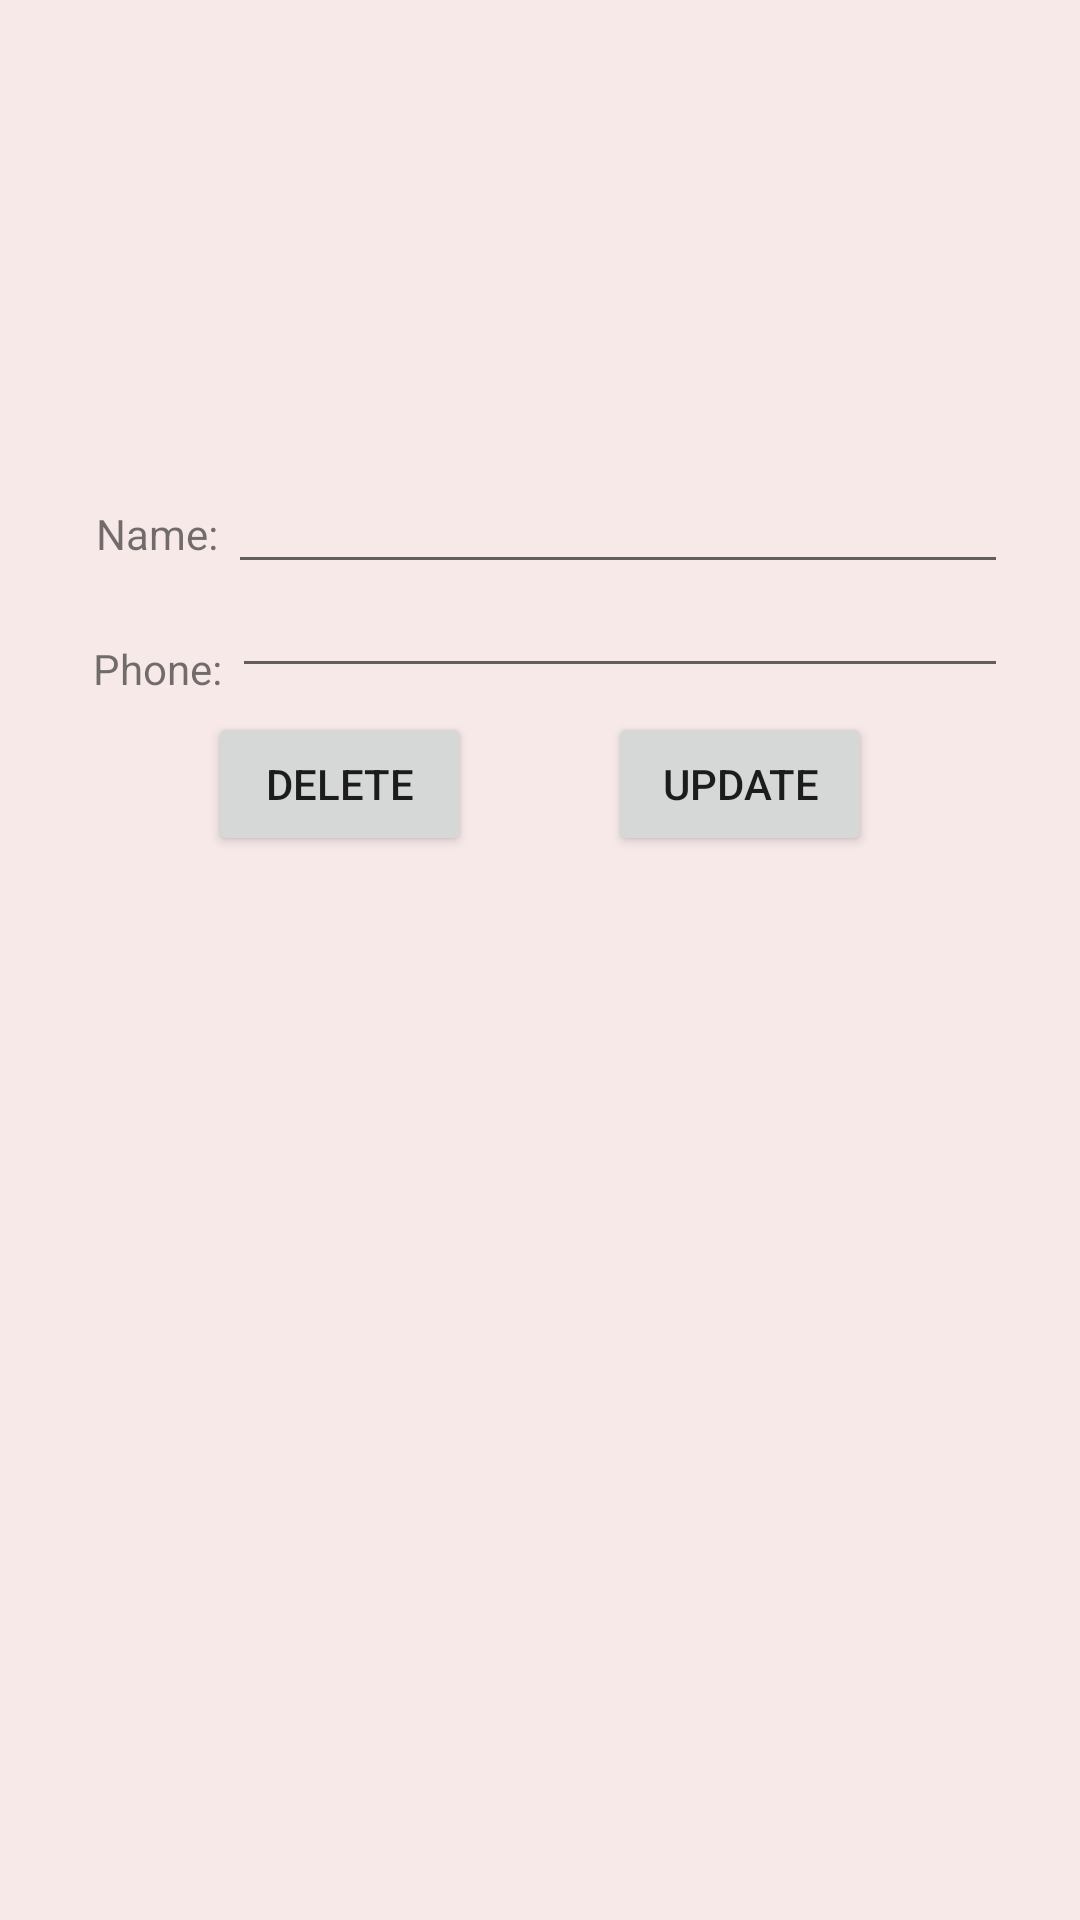

Layout XML and referenced resources for this Android screen:
<!-- AndroidManifest.xml: application theme Theme.MyFirebaseDemo -->
<!-- res/layout/view_custom_dialog.xml -->
<?xml version="1.0" encoding="utf-8"?>
<androidx.constraintlayout.widget.ConstraintLayout xmlns:android="http://schemas.android.com/apk/res/android"
    xmlns:app="http://schemas.android.com/apk/res-auto"
    android:layout_width="match_parent"
    android:background="#F8E9E9"
    android:layout_height="wrap_content">
    <TextView
        android:id="@+id/lable_for_name"
        android:layout_width="wrap_content"
        android:layout_height="wrap_content"
        android:layout_marginStart="32dp"
        android:text="Name: "
        app:layout_constraintBottom_toBottomOf="parent"
        app:layout_constraintStart_toStartOf="parent"
        app:layout_constraintTop_toTopOf="parent"
        app:layout_constraintVertical_bias="0.271" />

    <EditText
        android:id="@+id/name_id"
        android:layout_width="0dp"
        android:layout_height="wrap_content"
        android:layout_marginEnd="24dp"
        android:inputType="textPersonName"
        app:layout_constraintBottom_toBottomOf="parent"
        app:layout_constraintEnd_toEndOf="parent"
        app:layout_constraintHorizontal_bias="0.211"
        app:layout_constraintStart_toEndOf="@+id/lable_for_name"
        app:layout_constraintTop_toTopOf="parent"
        app:layout_constraintVertical_bias="0.256" />

    <TextView
        android:id="@+id/lable_for_phone"
        android:layout_width="wrap_content"
        android:layout_height="wrap_content"
        android:layout_marginStart="31dp"
        android:layout_marginTop="45dp"
        android:text="Phone: "
        app:layout_constraintStart_toStartOf="parent"
        app:layout_constraintTop_toTopOf="@id/lable_for_name" />

    <EditText
        android:id="@+id/phone_id"
        android:layout_width="0dp"
        android:layout_height="wrap_content"
        android:layout_marginTop="28dp"
        android:layout_marginEnd="24dp"
        android:inputType="phone"
        android:minHeight="48dp"
        app:layout_constraintEnd_toEndOf="parent"
        app:layout_constraintHorizontal_bias="0.206"
        app:layout_constraintStart_toEndOf="@+id/lable_for_phone"
        app:layout_constraintTop_toTopOf="@id/name_id" />

    <Button
        android:id="@+id/delete_btn"
        android:layout_width="wrap_content"
        android:layout_height="wrap_content"
        android:layout_marginStart="24dp"
        android:layout_marginTop="8dp"
        android:text="delete"
        app:layout_constraintEnd_toStartOf="@+id/update_btn"
        app:layout_constraintStart_toStartOf="parent"
        app:layout_constraintTop_toBottomOf="@+id/phone_id" />

    <Button
        android:id="@+id/update_btn"
        android:layout_width="wrap_content"
        android:layout_height="wrap_content"
        android:layout_marginTop="8dp"
        android:layout_marginEnd="24dp"
        android:text="update"
        app:layout_constraintEnd_toEndOf="parent"
        app:layout_constraintStart_toEndOf="@+id/delete_btn"
        app:layout_constraintTop_toBottomOf="@+id/phone_id" />

</androidx.constraintlayout.widget.ConstraintLayout>
<!-- resources referenced by this layout -->
<resources>
  <style name="Theme.MyFirebaseDemo" parent="Theme.MaterialComponents.DayNight.NoActionBar">
          
          <item name="colorPrimary">@color/purple_500</item>
          <item name="colorPrimaryVariant">@color/purple_700</item>
          <item name="colorOnPrimary">@color/white</item>
          
          <item name="colorSecondary">@color/teal_200</item>
          <item name="colorSecondaryVariant">@color/teal_700</item>
          <item name="colorOnSecondary">@color/black</item>
          
          <item name="android:statusBarColor" tools:targetApi="l">?attr/colorPrimaryVariant</item>
          
      </style>
  <color name="purple_500">#FF6200EE</color>
  <color name="purple_700">#FF3700B3</color>
  <color name="white">#FFFFFFFF</color>
  <color name="teal_200">#FF03DAC5</color>
  <color name="teal_700">#FF018786</color>
  <color name="black">#FF000000</color>
</resources>
